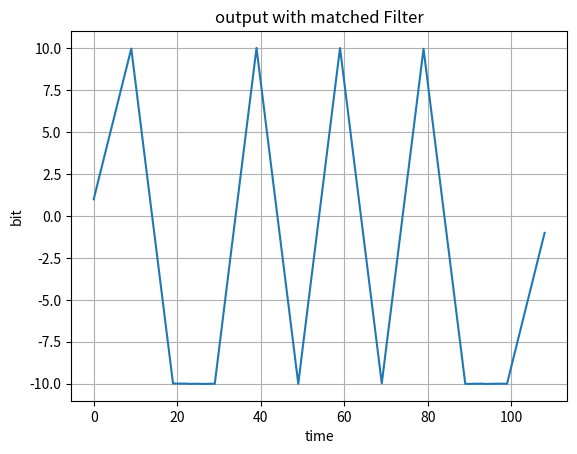
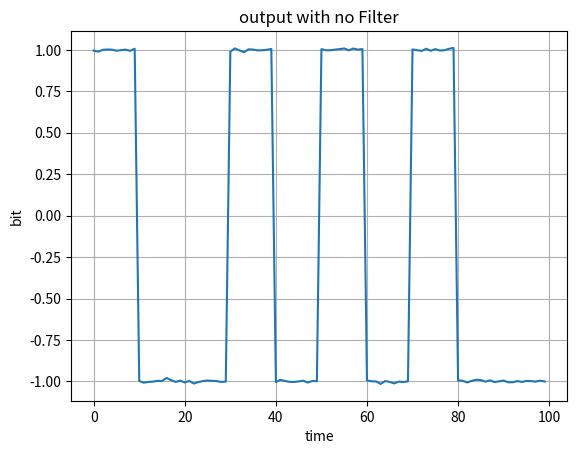
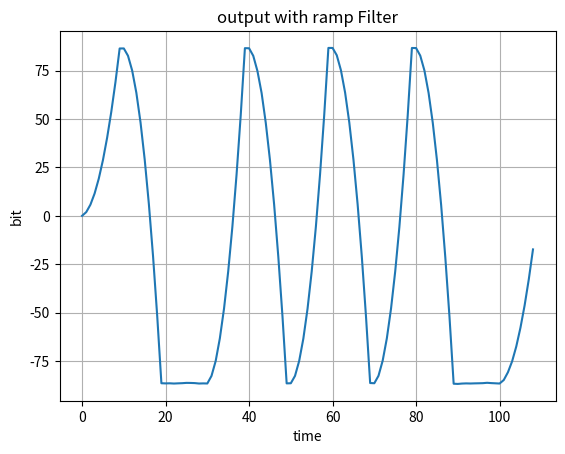
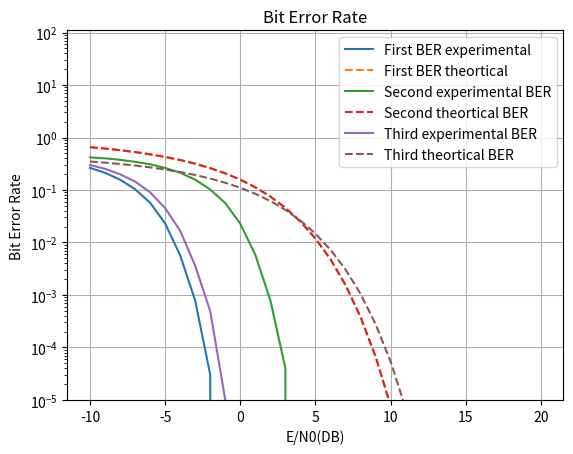

These figures' Python source, in order:
import numpy as np
import matplotlib.pyplot as plt
import math

############################################################
################## Convolution Function ####################
############################################################
def applyConvolution(noisySamples, receivedFilterValues):

    convolutionResultSampledTp = np.zeros(numOfBits)

    if (receivedFilterValues is not None):
        convolutionResult = np.convolve(
            noisySamples.flatten(), receivedFilterValues)
    else:
        convolutionResult = noisySamples.flatten()
    # later what is this??
    for i in range(numOfBits):
        convolutionResultSampledTp[i] = convolutionResult[(
            numOfSamplesPerBit - 1) + numOfSamplesPerBit * i]
    return convolutionResult, convolutionResultSampledTp



############################################################
######################## BER Simulated #####################
############################################################
def calculateBERSimulated(bits, recievedBits):
    # applying lamda thresholed (lamda optimum = 0)
    receivedSamples = np.ones(numOfBits)
    # later why * -2
    receivedSamples += (-2 * (recievedBits < 0))
    # receivedSamples = (np.real(recievedBits) < 0).astype(int)
    # calculate probability of error
    error_probability = np.sum(receivedSamples != bits)
    error_probability /= numOfBits
    # DONE later important always error_probability = 1
    return error_probability


############################################################
######################## main function #####################
############################################################
def func(receivedFilterMatched, type, plot):

    experimentalBER = []
    theorticalBER = []

    E = 1
    for EOverN0_db in range(-10, 21):
        EOverN0_dec = 10 ** (EOverN0_db / 10)

        # generating random noise
        generatedNoise = np.random.normal(
            # later waht is this??
            0, E/(2*EOverN0_dec), numOfBits*numOfSamplesPerBit).reshape((numOfBits, numOfSamplesPerBit))

        # add noise to samples
        noisySamples = samples + generatedNoise

        # apply convolution for the noisy samples
        filteredSamples, recievedBits = applyConvolution(
            noisySamples, receivedFilterMatched)
        # append BER simulated for plotting
        experimentalBER.append(calculateBERSimulated(bits, recievedBits))
        # append BER theortical for plotting

        if type == 3:
            theorticalBER.append(0.5*math.erfc((3**0.5/2) * EOverN0_dec ** 0.5))
        #later math.erfc(EOverN0_dec ** 0.5) or 0.5*math.erfc(EOverN0_dec ** 0.5) ??
        else: 
          theorticalBER.append(math.erfc(EOverN0_dec ** 0.5))
    if plot == 1:

        # ploting
        plt.figure()
        plt.plot(range(0, filteredSamples.flatten(
        ).shape[0]), filteredSamples.flatten(), label="bit value")

        plt.xlabel('time')
        plt.ylabel('bit')
        if type == 1:
            plt.title('output with matched Filter')

        elif type == 2:
            plt.title('output with no Filter')    

        else:
            plt.title('output with ramp Filter')        

        plt.grid()
        plt.show()
    return experimentalBER, theorticalBER


#constants
numOfBits = 10
numOfSamplesPerBit = 10

############################################################
############### Generating bits and samples ################
############################################################

# later who is A in G(t)
# later we want to optain lamda optimal  = 0, We want to make 0, 1 same probability
# [redacted]
# bits = np.asarray([(random.randint(0, 1)*2 - 1) for i in range(numOfBits)])


# generate random bits with equal probability
bits = np.random.choice([-1, 1], size=(numOfBits,), p=[1./2, 1./2])
# generate samples in range [numOfBits, numOfSamplesPerBit]
samples = (np.asarray([[bits[i] for i in range(numOfBits)]
           for _ in range(numOfSamplesPerBit)])).T


# receive with matched filter
filter_1 = np.ones(numOfSamplesPerBit)
experimentalBER_1, theorticalBER_1 = func(filter_1, 1, 1)

# receive with no filter
filter_2 = None
experimentalBER_2, theorticalBER_2 = func(filter_2, 2, 1)

# receive with ramp filter
# filter_3 = np.random.uniform(low=0, high=3**0.5, size=numOfSamplesPerBit)
# later improve 
# later we have to review the filter and the result
filter_3 = np.linspace(0, 10, numOfSamplesPerBit)
for i in range(len(filter_3)):
    filter_3[i] = np.sqrt(3) * filter_3[i]
experimentalBER_3, theorticalBER_3 = func(filter_3, 3, 1)


# constants
numOfBits = 100000
numOfSamplesPerBit = 10

############################################################
############### Generating bits and samples ################
############################################################

# generate random bits with equal probability
bits = np.random.choice([-1, 1], size=(numOfBits,), p=[1./2, 1./2])
# generate samples in range [numOfBits, numOfSamplesPerBit]
samples = (np.asarray([[bits[i] for i in range(numOfBits)]
           for _ in range(numOfSamplesPerBit)])).T


# receive with matched filter
filter_1 = np.ones(numOfSamplesPerBit)
experimentalBER_1, theorticalBER_1 = func(filter_1, 1, 0)

# receive with no filter
filter_2 = None
experimentalBER_2, theorticalBER_2 = func(filter_2, 2, 0)

# receive with ramp filter
filter_3 = np.linspace(0, 10, numOfSamplesPerBit)
for i in range(len(filter_3)):
    filter_3[i] = np.sqrt(3) * filter_3[i]
experimentalBER_3, theorticalBER_3 = func(filter_3, 3, 0)


#ploting
plt.figure()
# DONE later no plotting for theorticalBER_1
plt.plot(range(-10, 21), experimentalBER_1, label = "First BER experimental")
plt.plot(range(-10, 21), theorticalBER_1, "--", label = "First BER theortical")

plt.plot(range(-10, 21), experimentalBER_2, label = "Second experimental BER")
plt.plot(range(-10, 21), theorticalBER_2, "--", label = "Second theortical BER")

plt.plot(range(-10, 21), experimentalBER_3, label = "Third experimental BER")
plt.plot(range(-10, 21), theorticalBER_3, "--", label = "Third theortical BER")

plt.xlabel('E/N0(DB)')
plt.ylabel('Bit Error Rate')
plt.yscale('log')
plt.ylim(10**(-5))
plt.title('Bit Error Rate')

plt.legend()
plt.grid()
plt.show()
